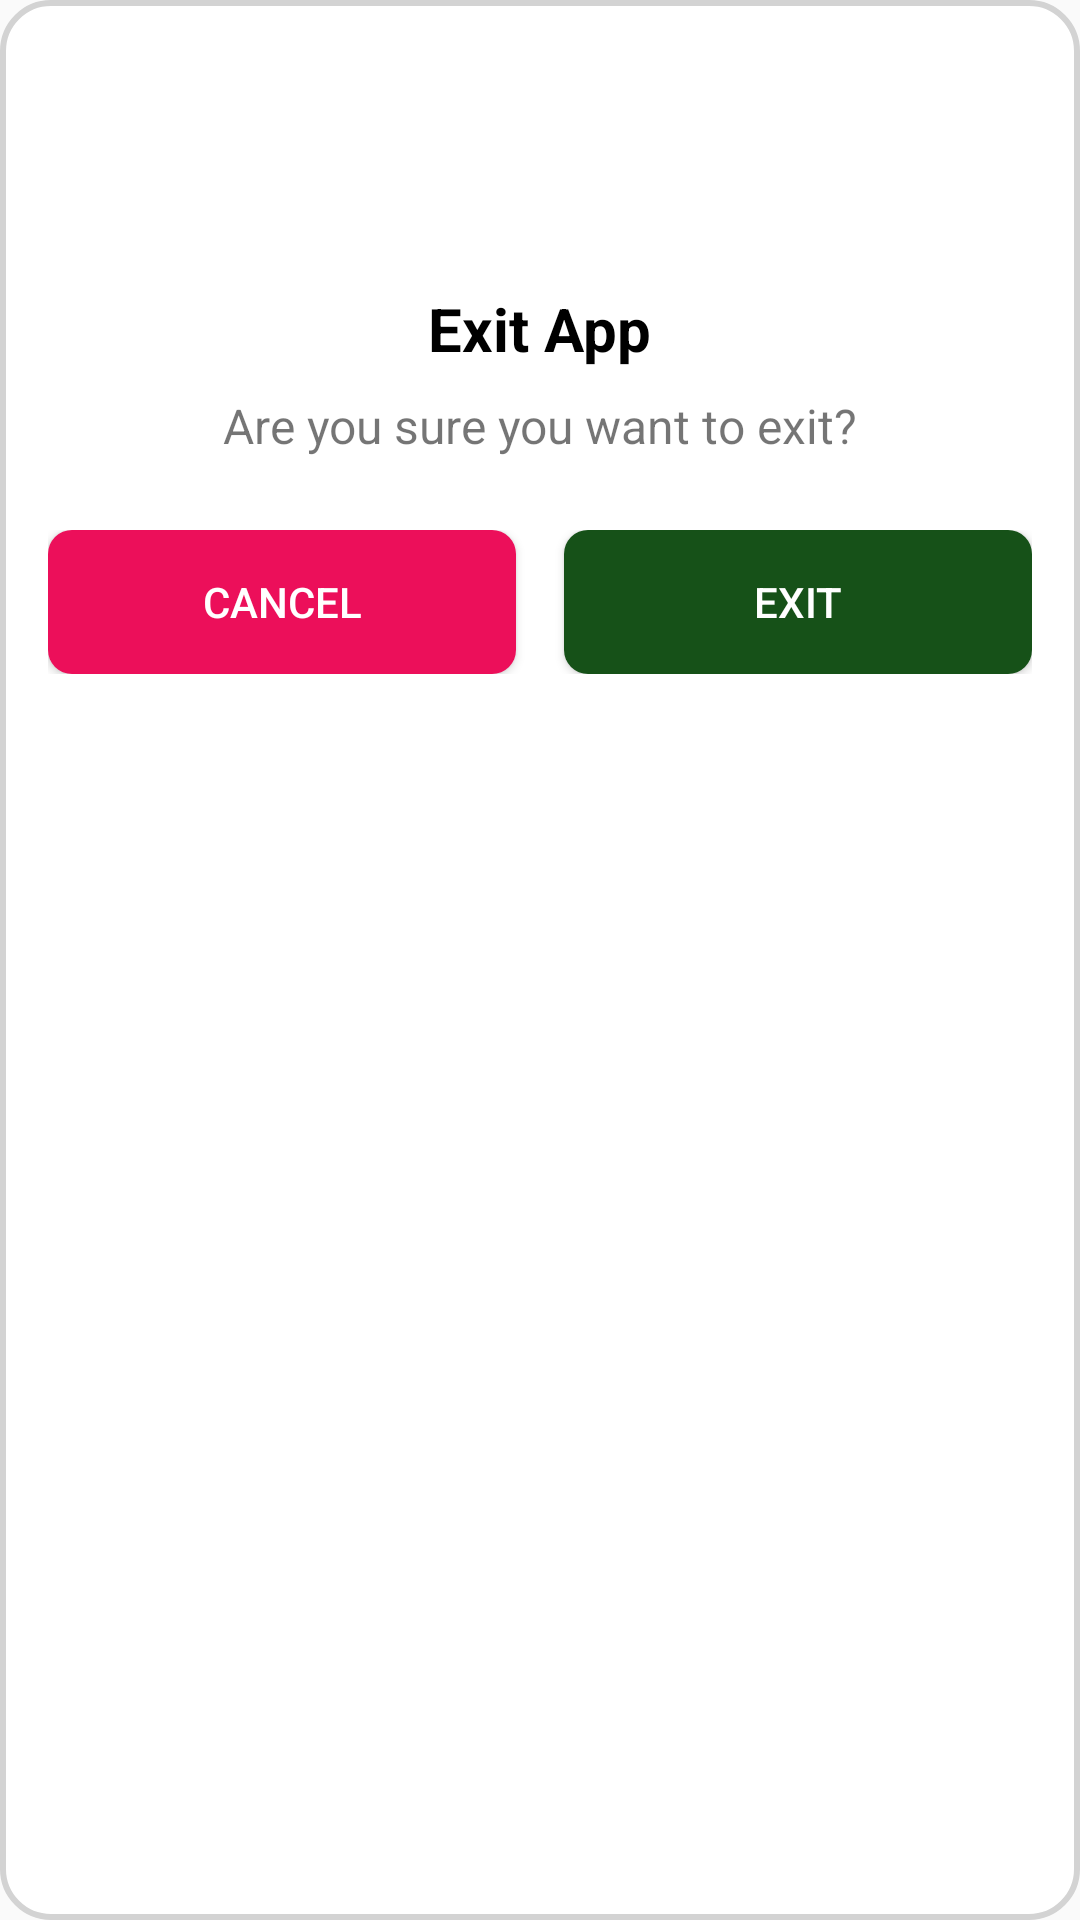

This screen was rendered from an Android layout file. Write that file and the resources it references.
<!-- AndroidManifest.xml: application theme AppTheme -->
<!-- res/layout/dialog_exit.xml -->
<?xml version="1.0" encoding="utf-8"?>
<LinearLayout xmlns:android="http://schemas.android.com/apk/res/android"
    android:layout_width="match_parent"
    android:layout_height="wrap_content"
    android:orientation="vertical"
    android:padding="16dp"
    android:background="@drawable/dialog_background">

    
    <ImageView
        android:id="@+id/ivIcon"
        android:layout_width="64dp"
        android:layout_height="64dp"
        android:layout_gravity="center_horizontal"
        android:src="@drawable/ic_exit"
    android:contentDescription="@string/exit_icon_description" />

    
    <TextView
        android:id="@+id/tvTitle"
        android:layout_width="wrap_content"
        android:layout_height="wrap_content"
        android:layout_gravity="center_horizontal"
        android:layout_marginTop="16dp"
        android:text="Exit App"
        android:textColor="@color/black"
        android:textSize="20sp"
        android:textStyle="bold" />

    
    <TextView
        android:id="@+id/tvMessage"
        android:layout_width="wrap_content"
        android:layout_height="wrap_content"
        android:layout_gravity="center_horizontal"
        android:layout_marginTop="8dp"
        android:text="Are you sure you want to exit?"
        android:textColor="@color/gray"
        android:textSize="16sp" />

    
    <LinearLayout
        android:layout_width="match_parent"
        android:layout_height="wrap_content"
        android:layout_marginTop="24dp"
        android:orientation="horizontal"
        android:weightSum="2">

        
        <Button
            android:id="@+id/btnCancel"
            android:layout_width="0dp"
            android:layout_height="wrap_content"
            android:layout_weight="1"
            android:layout_marginEnd="8dp"
            android:background="@drawable/button_cancel_background"
        android:text="Cancel"
        android:textColor="@color/white" />

        
        <Button
            android:id="@+id/btnExit"
            android:layout_width="0dp"
            android:layout_height="wrap_content"
            android:layout_weight="1"
            android:layout_marginStart="8dp"
            android:background="@drawable/button_exit_background"
        android:text="Exit"
        android:textColor="@color/white" />
    </LinearLayout>
</LinearLayout>
<!-- resources referenced by this layout -->
<resources>
  <color name="black">#FF000000</color>
  <color name="white">#FFFFFFFF</color>
  <!-- drawable button_cancel_background (drawable) -->
  <?xml version="1.0" encoding="utf-8"?>
  <shape xmlns:android="http://schemas.android.com/apk/res/android">
      <solid android:color="@color/colorAccent" /> 
      <corners android:radius="8dp" />
  </shape>
  <!-- drawable button_exit_background (drawable) -->
  <?xml version="1.0" encoding="utf-8"?>
  <shape xmlns:android="http://schemas.android.com/apk/res/android">
      <solid android:color="@color/colorPrimary" /> 
      <corners android:radius="8dp" />
  </shape>
  <!-- drawable dialog_background (drawable) -->
  <?xml version="1.0" encoding="utf-8"?>
  <shape xmlns:android="http://schemas.android.com/apk/res/android">
      <corners android:radius="16dp" />
      <solid android:color="#FFFFFF" />
      <stroke android:width="2dp" android:color="#D3D3D3" />
  </shape>
  <style name="AppTheme" parent="Theme.AppCompat.Light.DarkActionBar">
          
          <item name="colorPrimary">@color/colorPrimary</item>
          <item name="colorPrimaryDark">@color/colorPrimaryDark</item>
          <item name="colorAccent">@color/colorAccent</item>
  
      </style>
  <color name="colorAccent">#EC0F5A</color>
  <color name="colorPrimary">#165118</color>
  <color name="colorPrimaryDark">#0C7481</color>
</resources>
